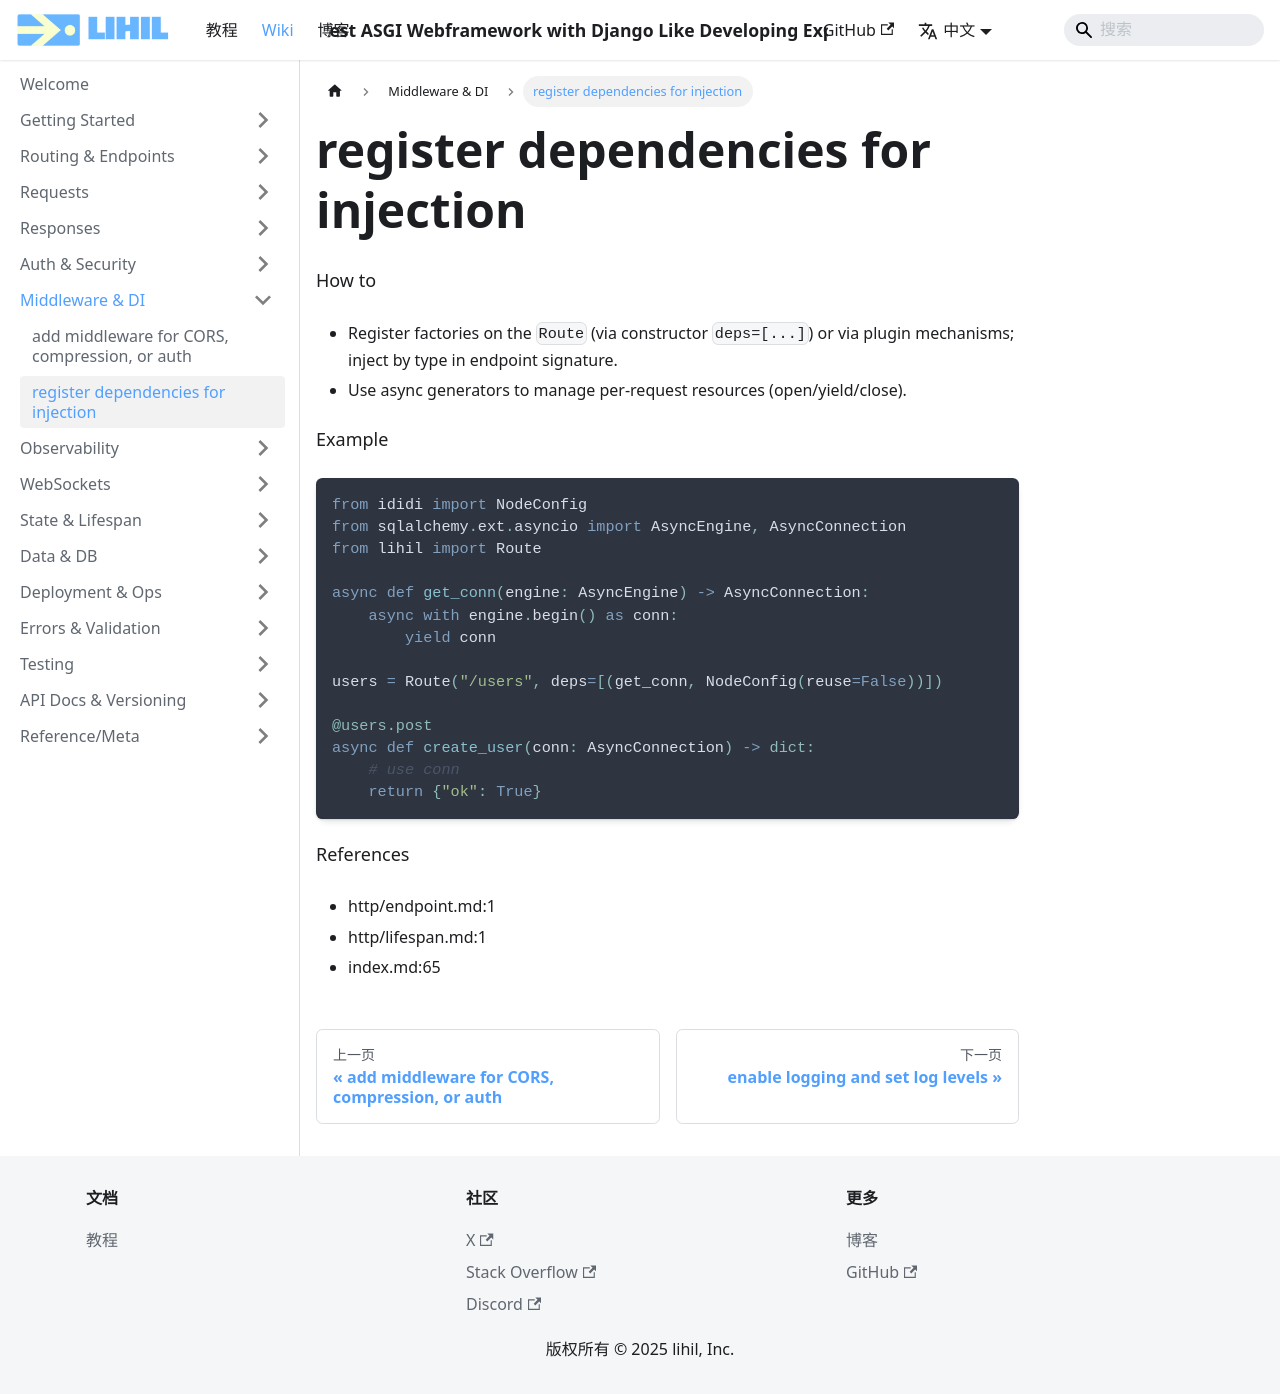

repository: raceychan/raceychan.github.io · page: zh/wiki/how-do-i/register-dependencies-for-injection/index.html · generator: docusaurus

---
title: register dependencies for injection
---

How to
- Register factories on the `Route` (via constructor `deps=[...]`) or via plugin mechanisms; inject by type in endpoint signature.
- Use async generators to manage per-request resources (open/yield/close).

Example
```python
from ididi import NodeConfig
from sqlalchemy.ext.asyncio import AsyncEngine, AsyncConnection
from lihil import Route

async def get_conn(engine: AsyncEngine) -> AsyncConnection:
    async with engine.begin() as conn:
        yield conn

users = Route("/users", deps=[(get_conn, NodeConfig(reuse=False))])

@users.post
async def create_user(conn: AsyncConnection) -> dict:
    # use conn
    return {"ok": True}
```

References
- http/endpoint.md:1
- http/lifespan.md:1
- index.md:65
